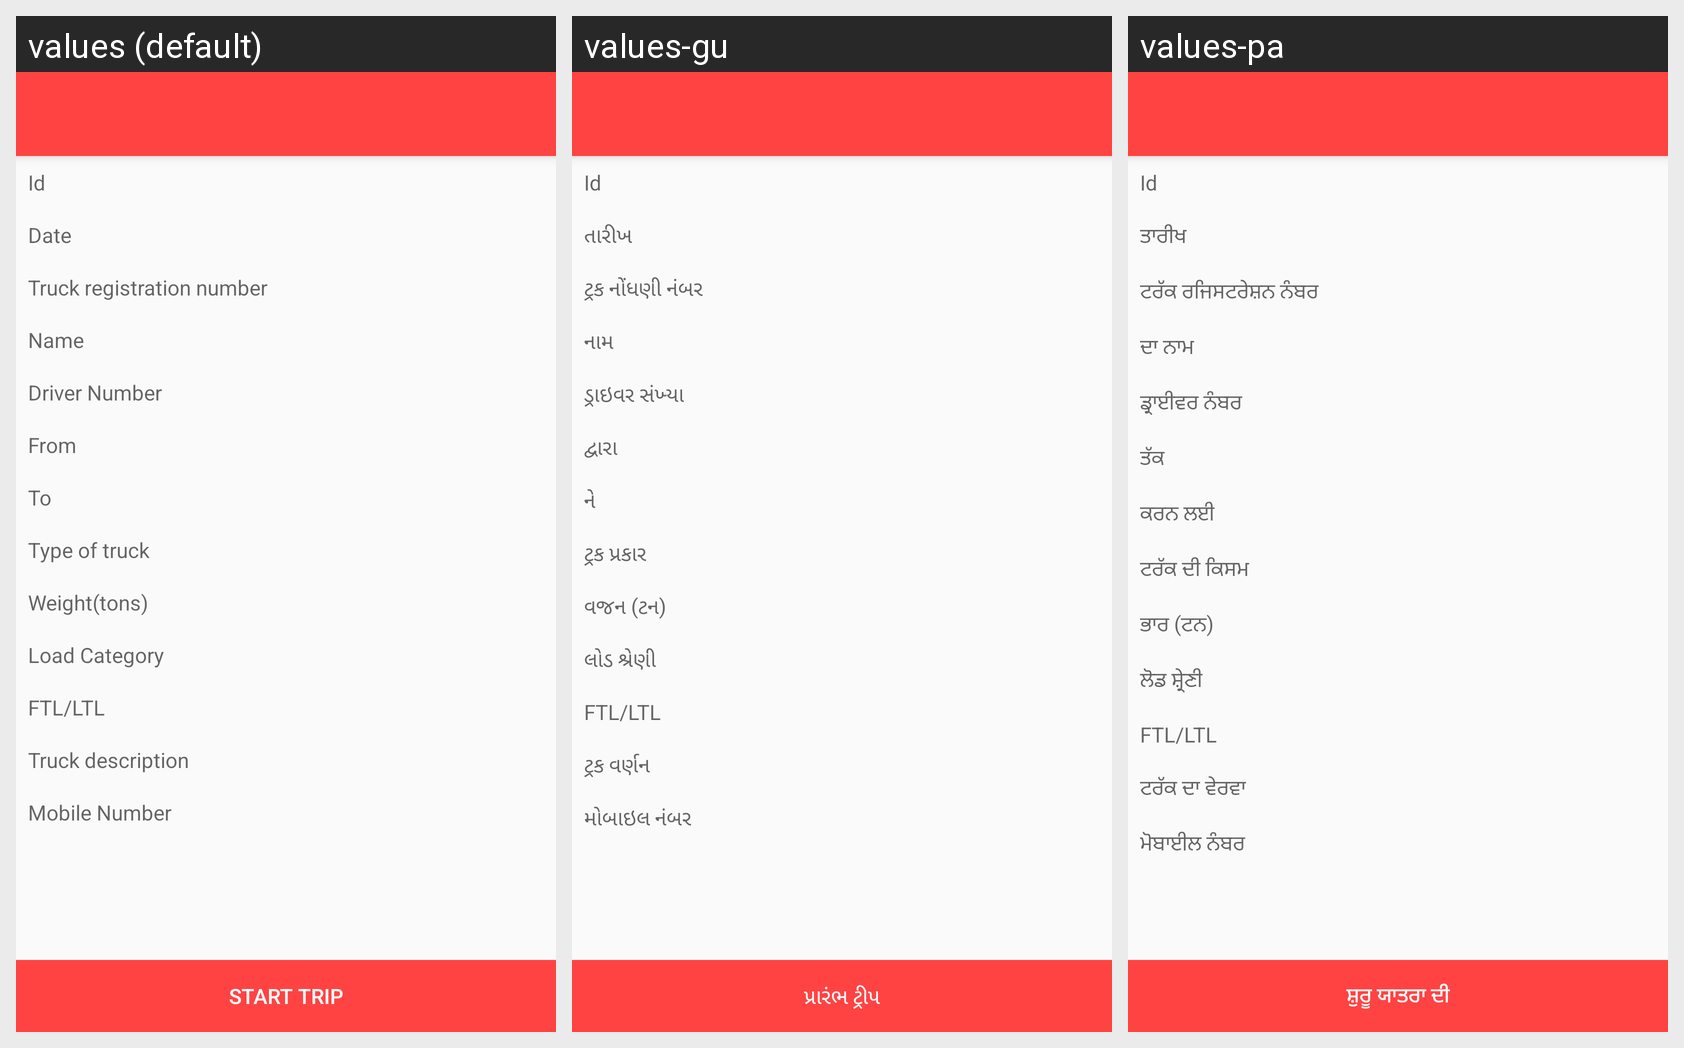

Here is an Android app screen in its default locale and in the app's own translations. Write out the translated-string differences for the strings that appear on this screen.
Android screen res/layout/activity_trip_details.xml rendered under 3 locales, left to right: values (default), values-gu, values-pa. Device: Nexus 5 (rendered at 1080×1920; each locale shown at half size, 540×960, under a caption strip naming it); theme MyMaterialTheme.
Other locales in the repository, not shown: values-bn, values-hi, values-kn, values-ml, values-ta, values-te.
Strings drawn on this screen, with the default value and each locale's value (text and hints the layout hard-codes, and strings that could not be matched under every locale, appear in the picture but are not listed):

id
  values: Id
  values-gu: Id
  values-pa: Id

date
  values: Date
  values-gu: તારીખ
  values-pa: ਤਾਰੀਖ

truck_reg_number
  values: Truck registration number
  values-gu: ટ્રક નોંધણી નંબર
  values-pa: ਟਰੱਕ ਰਜਿਸਟਰੇਸ਼ਨ ਨੰਬਰ

name
  values: Name
  values-gu: નામ
  values-pa: ਦਾ ਨਾਮ

driver_number
  values: Driver Number
  values-gu: ડ્રાઇવર સંખ્યા
  values-pa: ਡ੍ਰਾਈਵਰ ਨੰਬਰ

from
  values: From
  values-gu: દ્વારા
  values-pa: ਤੱਕ

to
  values: To
  values-gu: ને
  values-pa: ਕਰਨ ਲਈ

type_of_truck
  values: Type of truck
  values-gu: ટ્રક પ્રકાર
  values-pa: ਟਰੱਕ ਦੀ ਕਿਸਮ

weight
  values: Weight(tons)
  values-gu: વજન (ટન)
  values-pa: ਭਾਰ (ਟਨ)

load_category
  values: Load Category
  values-gu: લોડ શ્રેણી
  values-pa: ਲੋਡ ਸ਼੍ਰੇਣੀ

ftl
  values: FTL/LTL
  values-gu: FTL/LTL
  values-pa: FTL/LTL

truck_description
  values: Truck description
  values-gu: ટ્રક વર્ણન
  values-pa: ਟਰੱਕ ਦਾ ਵੇਰਵਾ

mob_number
  values: Mobile Number
  values-gu: મોબાઇલ નંબર
  values-pa: ਮੋਬਾਈਲ ਨੰਬਰ

start_trip
  values: Start Trip
  values-gu: પ્રારંભ ટ્રીપ
  values-pa: ਸ਼ੁਰੂ ਯਾਤਰਾ ਦੀ
